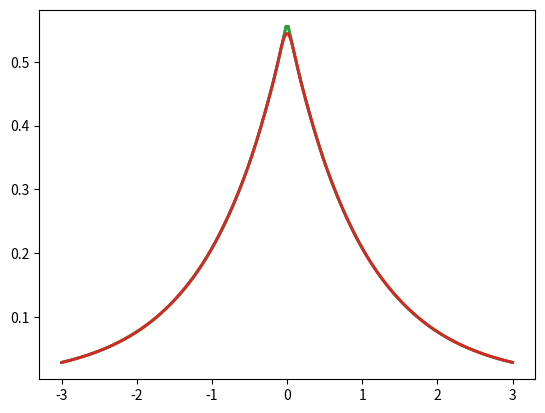

This chart was generated by the following Python code:
import numpy as np
import matplotlib.pyplot as plt
from scipy import linalg as la

# specify the basis set
a = np.array([0.0822, 0.2247, 0.6733, 2.3465, 10.2465, 68.1600])
c1 = np.array([0.2426, 0.4922, 0.2943, 0.0928, 0.0194, 0.0026])
c = np.ones(6)

r = np.linspace(-3, 3, 200)
sto = np.sqrt(1/np.pi) * np.exp(-np.abs(r))
g = np.zeros((200, 6))
hmatrix = np.zeros((6, 6))
smatrix = np.zeros((6, 6))

for i in range(6):
    g[:,i] = (2*a[i]/np.pi)**(3/4) * np.exp(-a[i]*(r**2))
    for j in range(i+1):
        hmatrix[i,j] = (4*a[i]**3*a[j]**3)**(1/4)/(a[i]+a[j])*(6*a[j]/np.sqrt(a[i]+a[j])*(1-a[j]/(a[i]+a[j]))-4/np.sqrt(np.pi))
        hmatrix[j,i] = hmatrix[i,j]
        smatrix[i,j] = 2*np.sqrt(2)*(a[i]*a[j]/(a[i]+a[j])**2)**(3/4)
        smatrix[j,i] = smatrix[i,j]

E, wf = la.eigh(hmatrix, smatrix)
sto6g = g @ wf[:, 0].reshape(-1, 1)
# breakpoint()  
plt.plot(r, sto, r, sto6g, linewidth=2)
# plt.figure()

sto6g_huzinaga = g @ c1.reshape(-1, 1)
plt.plot(r, sto, r, sto6g_huzinaga, linewidth=2)
plt.show()
# print(np.column_stack((E[:,0], c1)))